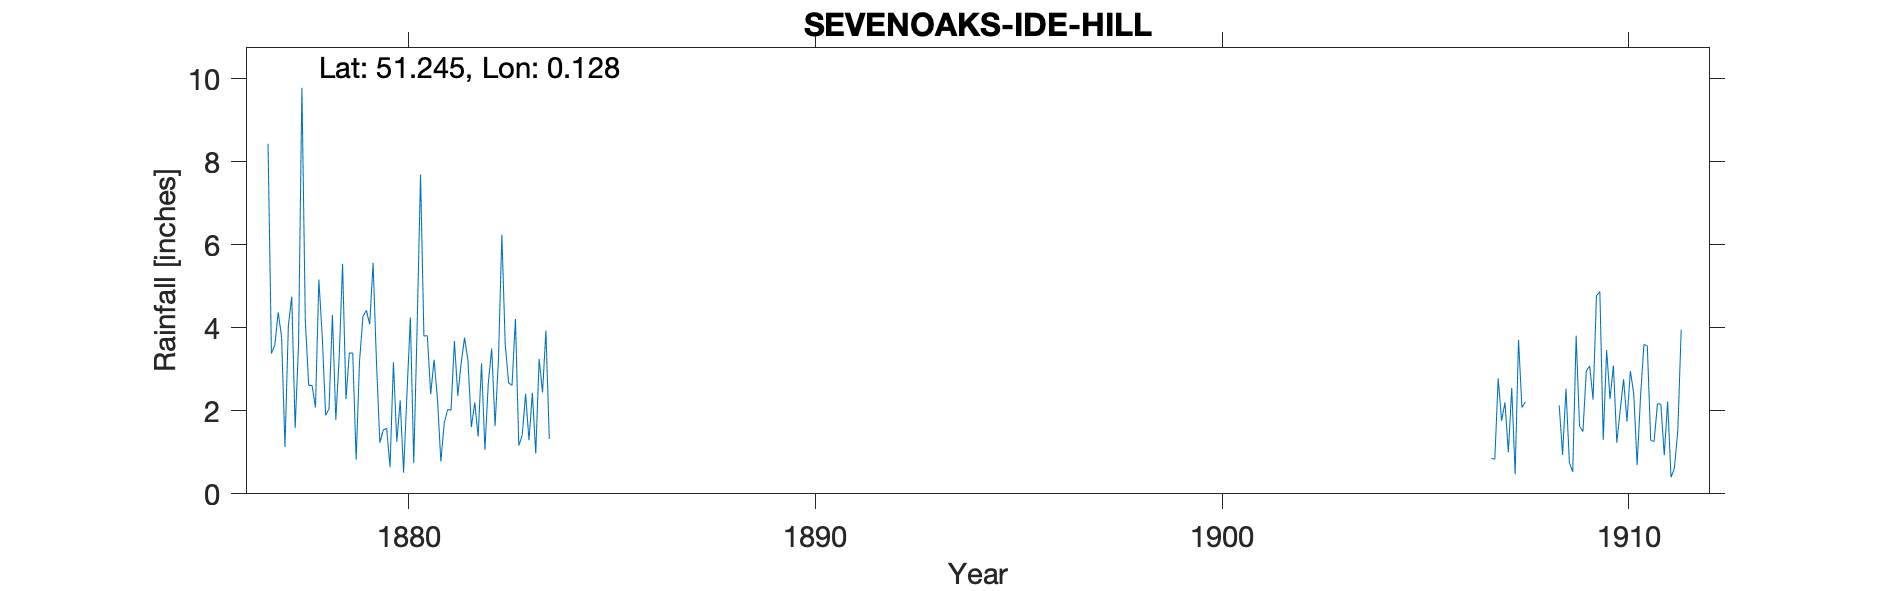

The data file committed next to this chart (first rows):
SEVENOAKS-IDE-HILL, , , , , , , , , , , , , , , , , , , , , , , 
Grid ref, TQ486517, Long, 0.1276, Lat, 51.25, Elevation, 700, ft, , , , , , , , , , , , , , , 
Station no, RR2037, , , , , , , , , , , , , , , , , , , , , , 
, 1870, 1871, 1872, 1873, 1874, 1875, 1876, 1877, 1878, 1879, 1880, 1881, 1882, 1883, 1884, 1885, 1886, 1887, 1888, 1889, 1890, 1891, 1892
January, , , , , , , , 8.43, 2.61, 3.39, 0.64, 2.4, 1.61, 2.61, , , , , , , , , 
February, , , , , , , , 3.38, 2.61, 3.39, 3.17, 3.23, 2.2, 4.21, , , , , , , , , 
March, , , , , , , , 3.58, 2.08, 0.82, 1.25, 2.28, 1.38, 1.16, , , , , , , , , 
April, , , , , , , , 4.37, 5.16, 3.19, 2.25, 0.78, 3.14, 1.41, , , , , , , , , 
May, , , , , , , , 3.78, 3.79, 4.27, 0.51, 1.71, 1.06, 2.41, , , , , , , , , 
June, , , , , , , , 1.13, 1.89, 4.42, 2.42, 2.03, 2.67, 1.29, , , , , , , , , 
July, , , , , , , , 4.05, 2.05, 4.08, 4.25, 2.01, 3.5, 2.43, , , , , , , , , 
August, , , , , , , , 4.75, 4.31, 5.56, 0.74, 3.68, 1.63, 0.97, , , , , , , , , 
September, , , , , , , , 1.58, 1.78, 3.16, 4.03, 2.36, 3.25, 3.25, , , , , , , , , 
October, , , , , , , , 3.58, 3.29, 1.23, 7.69, 3.16, 6.24, 2.44, , , , , , , , , 
November, , , , , , , , 9.78, 5.54, 1.54, 3.8, 3.76, 3.58, 3.93, , , , , , , , , 
December, , , , , , , , 4.18, 2.28, 1.58, 3.81, 3.21, 2.67, 1.32, , , , , , , , , 
Total, , , , , , , , 52.59, 37.39, 36.63, 34.56, 30.61, 32.93, 27.43, , , , , , , , , 
Two locations Ide Villa and Vicarage wit…, , , , , , , , , , , , , , , , , , , , , , , 
